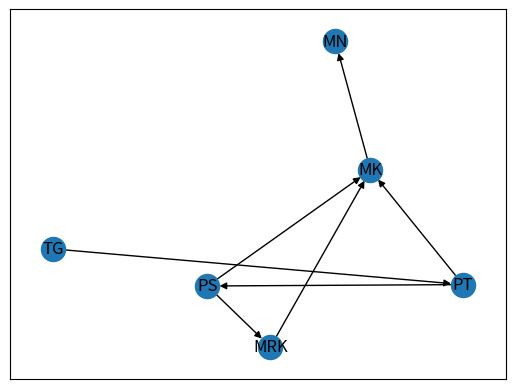

Reproduce this figure in Python.

#Unweighted Digraph figure imports-------------------
import networkx as nx
import matplotlib.pyplot as plt

#Unweighted Digraph-----------------------------------
class Digraph:
    def __init__ (self, edges):
        self.edges = edges
        self.Digraph_dict = {}
        for origin, destination in self.edges:
            if origin in self.Digraph_dict:
                self.Digraph_dict[origin].append(destination)
            else:
                self.Digraph_dict[origin] = [destination]

        print("The paths of travel: ", self.Digraph_dict)

    def get_paths(self, origin, destination, path =[]):
        path = path + [origin]

        if origin == destination:
            return [path]

        if origin not in self.Digraph_dict:
            return []
       
        paths = []

        for node in self.Digraph_dict[origin]:
            if node not in path:
                new_path = self.get_paths(node, destination, path)
                
                for p in new_path:
                    paths.append(p)

        return paths

    def shortest_path(self, origin, destination, path = []):
        path = path + [origin]

        if origin == destination:
            return path

        if origin not in self.Digraph_dict:
            return None

        shortest_path = None
        for node in self.Digraph_dict[origin]:
            if node not in path:
                shortestPath = self.shortest_path(node, destination, path)
                if shortestPath:
                    if shortest_path is None or len(shortestPath) < len(shortest_path): 
                        shortest_path = shortestPath


        return shortest_path

if __name__ == "__main__":
    routes = [
        ("MAKATI", "PATEROS"),
        ("PATEROS", "TAGUIG"),
        ("TAGUIG", "BB")
        #comment    

        ]

    route_graph = Digraph(routes)

    origin = "TAGUIG"
    destination = "TAGUIG"
    print(f"the paths between {origin} and {destination}: ", route_graph.get_paths(origin, destination))
    print(f"Shortest path between {origin} and {destination}:", route_graph.shortest_path(origin, destination))
  
    
#----------------Unweighted Directed Graph Figure----------------------------

DigraphFig = nx.DiGraph()
DigraphFig.add_edges_from([("TG","PT"),("PT","PS"),("PT","MK"),("PS","MK"), ("PS","MRK"), ('MRK', 'MK'), ('MK', 'MN')])
pos = nx.spring_layout(DigraphFig)
nx.draw_networkx_nodes(DigraphFig, pos, node_size = 300)
nx.draw_networkx_edges(DigraphFig, pos, edgelist = DigraphFig.edges(), edge_color = "black")
nx.draw_networkx_labels(DigraphFig, pos)
plt.show()
